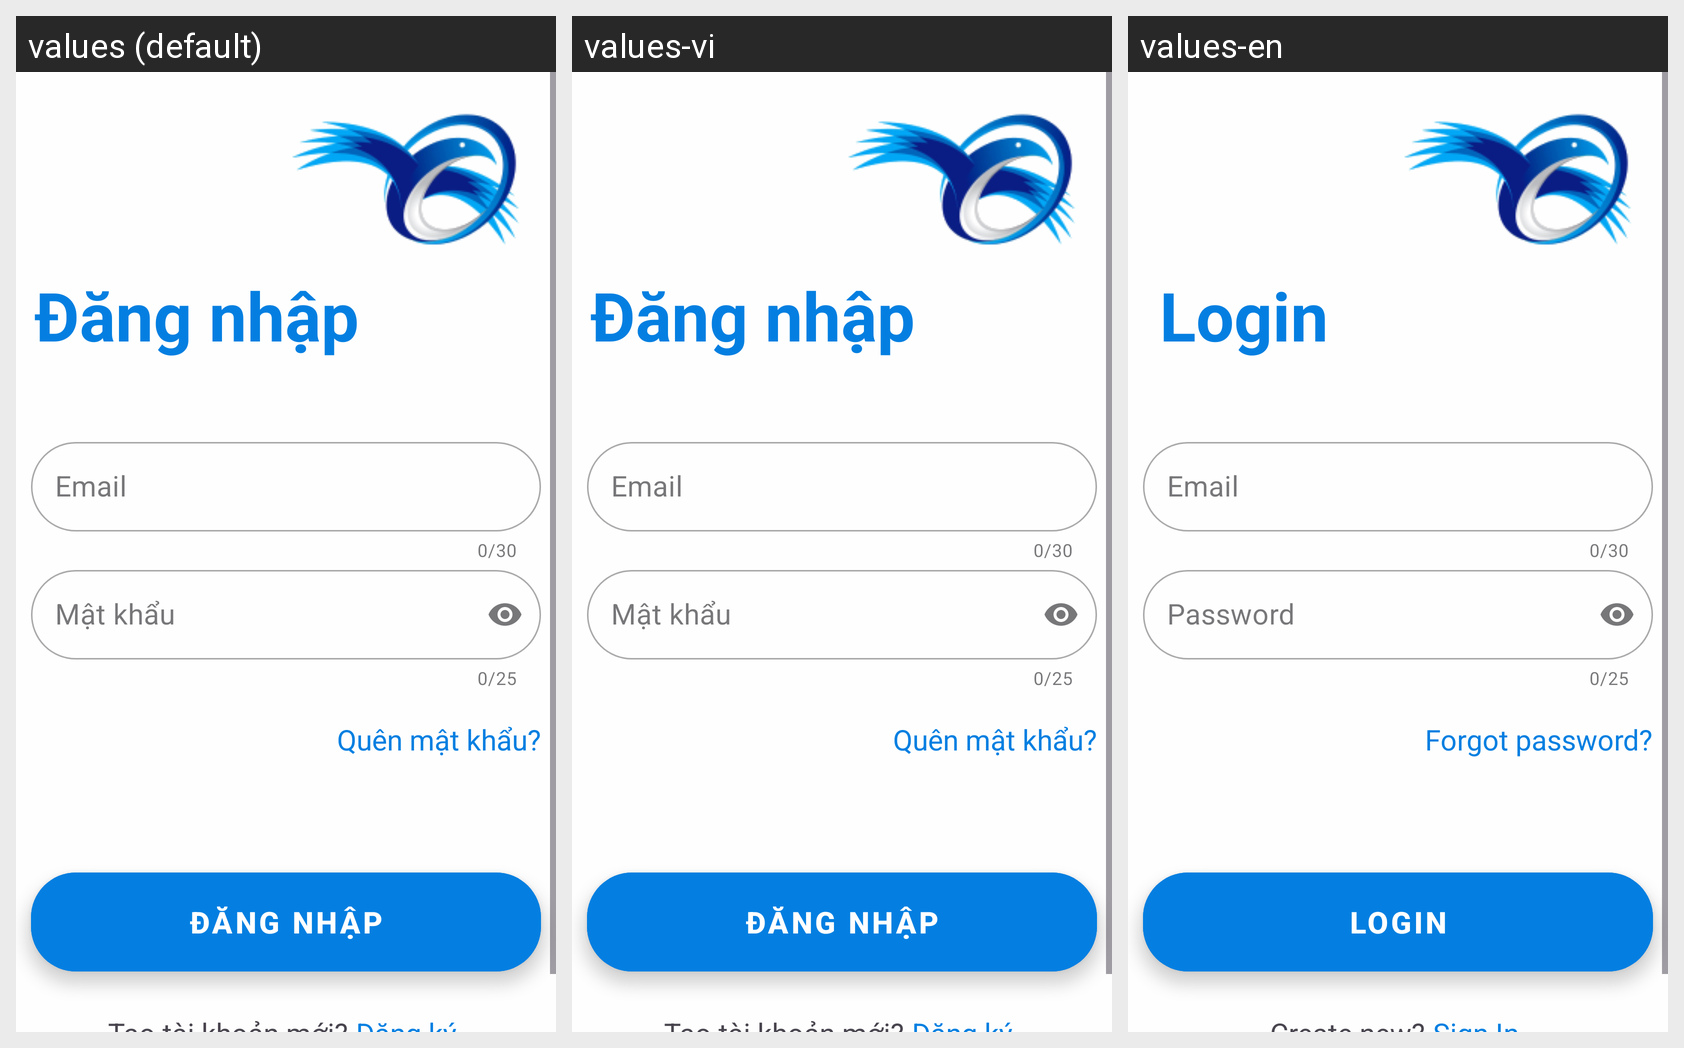

The same Android screen rendered under several of its app's locales, left to right. List the strings drawn on it with the default value and each locale's translation.
Android screen res/layout/activity_login.xml rendered under 3 locales, left to right: values (default), values-vi, values-en. Device: Nexus 5 (rendered at 1080×1920; each locale shown at half size, 540×960, under a caption strip naming it); theme Theme.Ltdd_App_mang_xa_hoi.
Strings drawn on this screen, with the default value and each locale's value (text and hints the layout hard-codes, and strings that could not be matched under every locale, appear in the picture but are not listed):

login
  values: Đăng nhập
  values-vi: Đăng nhập
  values-en: Login

email
  values: Email
  values-vi: Email
  values-en: Email

password
  values: Mật khẩu
  values-vi: Mật khẩu
  values-en: Password

forgotpassword
  values: Quên mật khẩu?
  values-vi: Quên mật khẩu?
  values-en: Forgot password?
